Run: headless pygame with SDL's dummy video driver; simulated clock (each Clock.tick advances the game by its frame time, no real sleeping); random seed 0; keys injected as events and as key.get_pressed() state; mouse plan: one left click at the window centre at the start of phase 2, then a move to the lower-right quarter at the start of phase 3.
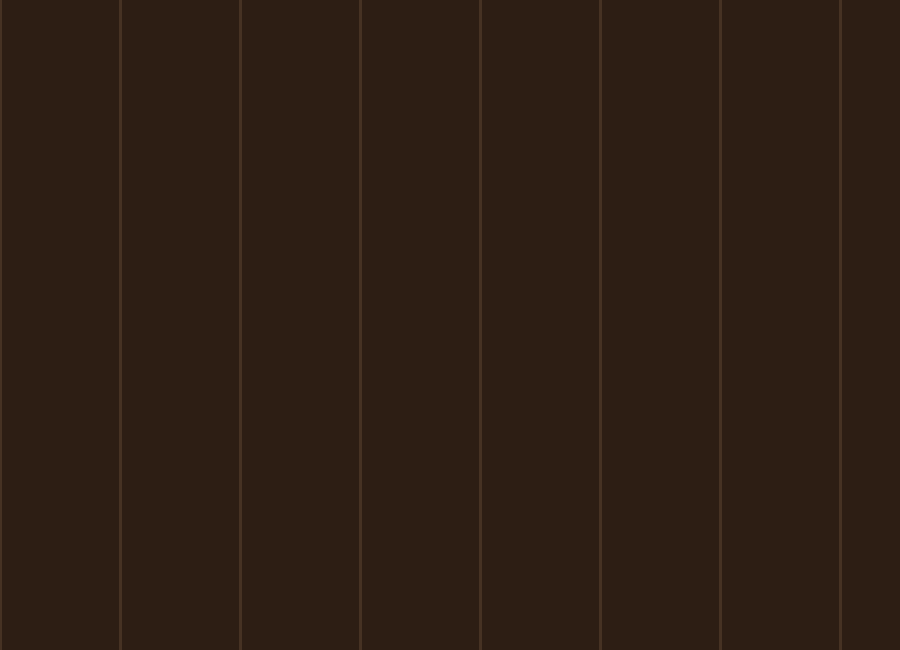
Frame 1 of 4 · flips 1–60 · no input
Frame 2 of 4 · flips 61–180 · clicked the window centre · tapped SPACE, RETURN · held RIGHT (→), D · screen unchanged from frame 1, image omitted
Frame 3 of 4 · flips 181–300 · moved the mouse to the lower-right quarter · held DOWN (↓), S · screen unchanged from frame 2, image omitted
Frame 4 of 4 · flips 301–420 · held LEFT (←), A, UP (↑), W · screen unchanged from frame 3, image omitted

The pygame program that drew these frames:

import pygame
import sys

# Initialize Pygame
pygame.init()

# Screen Dimensions
WIDTH, HEIGHT = 900, 650
screen = pygame.display.set_mode((WIDTH, HEIGHT))
pygame.display.set_caption("Fruit Ninja - Week 1: Setup & Blade")
clock = pygame.time.Clock()

# Colors
COLOR_BG_DARK = (45, 30, 20)
COLOR_BG_LIGHT = (70, 50, 35)
BLADE_COLOR = (220, 240, 255)

blade_trail = []

while True:
    for event in pygame.event.get():
        if event.type == pygame.QUIT:
            pygame.quit()
            sys.exit()
        if event.type == pygame.MOUSEMOTION:
            blade_trail.append((pygame.mouse.get_pos(), pygame.time.get_ticks()))

    # Remove old trail points (after 150ms)
    now = pygame.time.get_ticks()
    blade_trail = [pt for pt in blade_trail if now - pt[1] < 150]

    # Render Background
    screen.fill(COLOR_BG_DARK)
    for x in range(0, WIDTH, 120):
        pygame.draw.line(screen, COLOR_BG_LIGHT, (x, 0), (x, HEIGHT), 3)

    # Render Blade Trail
    if len(blade_trail) > 1:
        points = [pt[0] for pt in blade_trail]
        for i in range(len(points) - 1):
            thickness = int(max(2, 10 * (i / len(points))))
            pygame.draw.line(screen, BLADE_COLOR, points[i], points[i+1], thickness)

    pygame.display.flip()
    clock.tick(60)
